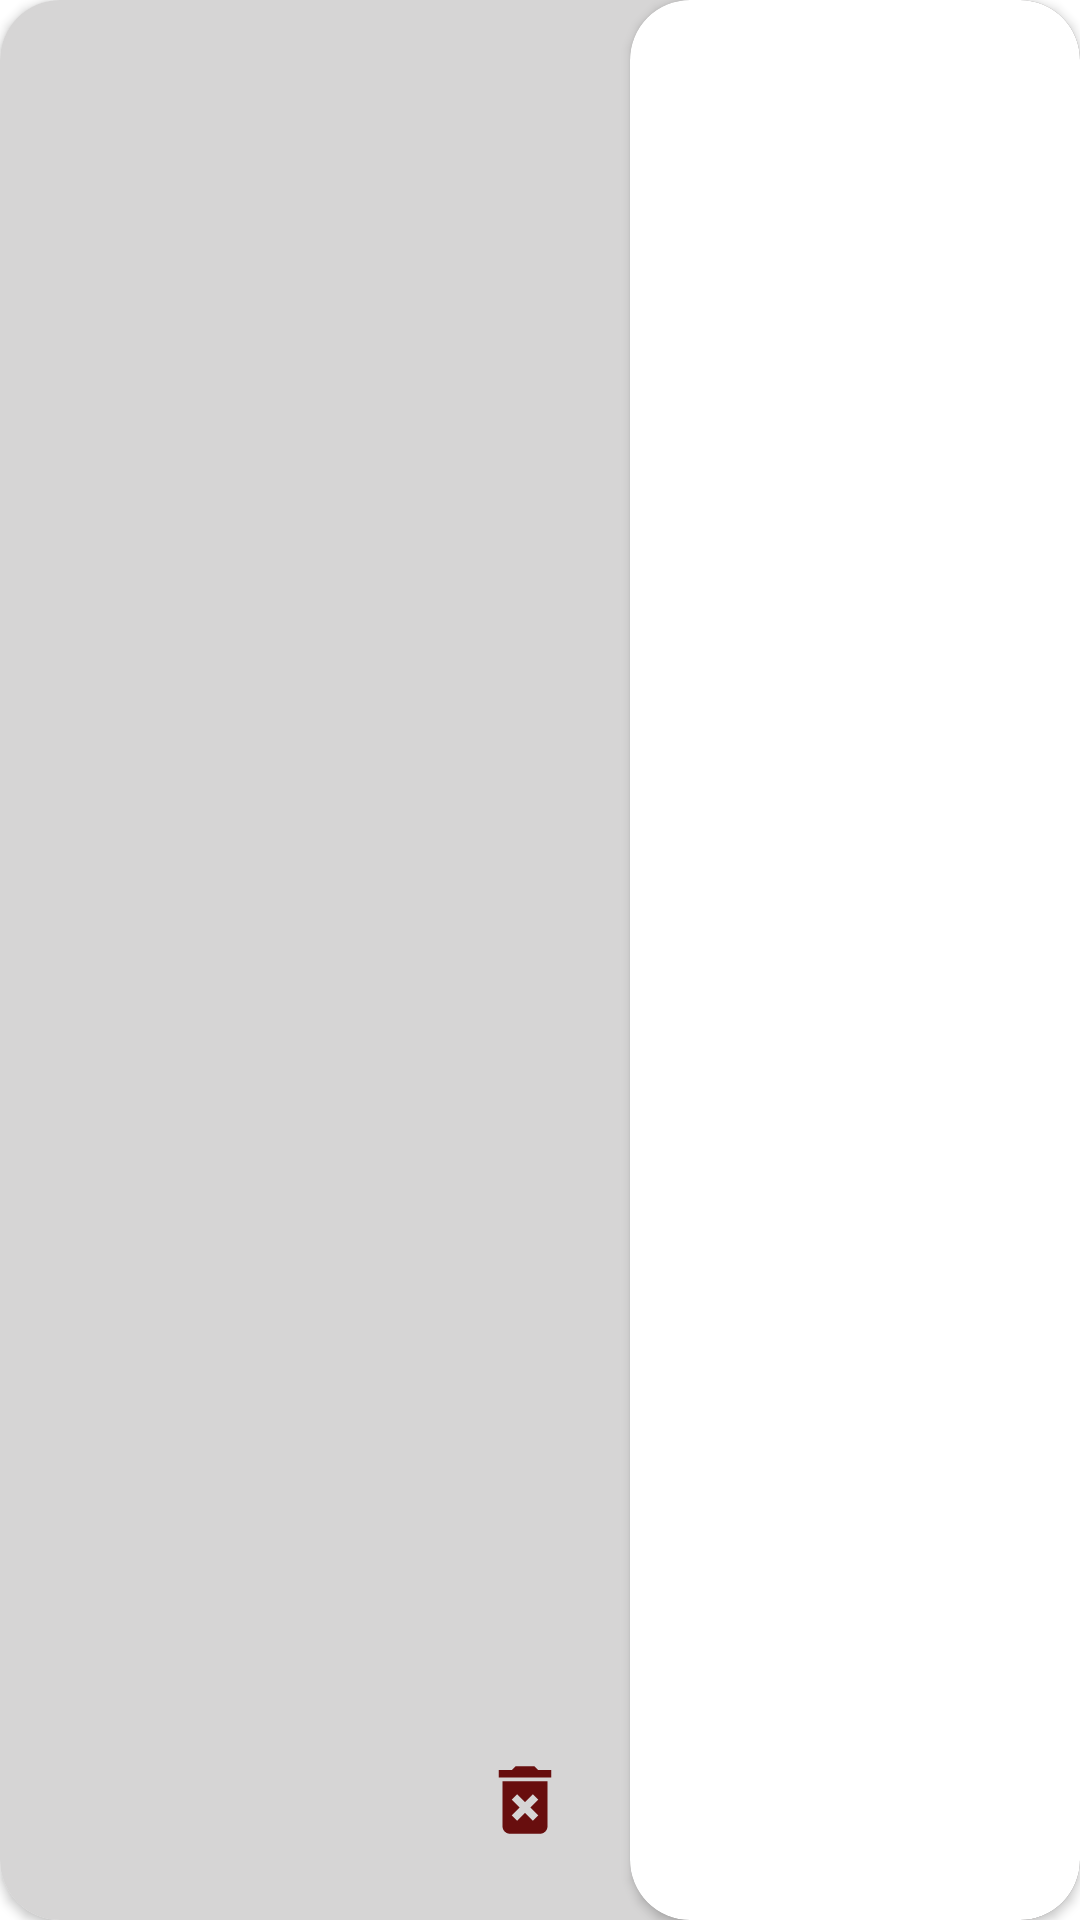

Android layout source for this screen:
<!-- AndroidManifest.xml: application theme Theme.Cosmetics -->
<!-- res/layout/cart_adapter_layout.xml -->
<?xml version="1.0" encoding="utf-8"?>
<androidx.cardview.widget.CardView xmlns:android="http://schemas.android.com/apk/res/android"
    android:layout_width="match_parent"
    android:layout_height="200dp"
    xmlns:app="http://schemas.android.com/apk/res-auto"
    xmlns:tools="http://schemas.android.com/tools"
    android:background="@color/Activity"
    android:layoutDirection="rtl"
    android:layout_marginBottom="15dp"
    app:cardCornerRadius="20dp"
    android:id="@+id/parent"
    >
    <RelativeLayout
        android:layout_width="match_parent"
        android:layout_height="match_parent"
        android:background="@color/Activity"
        >
        <androidx.cardview.widget.CardView
            android:id="@+id/cardView"
            android:layout_width="150dp"
            android:layout_height="match_parent"
            app:cardCornerRadius="20dp"
            android:layout_alignParentStart="true"
            >
            <ImageView
                android:id="@+id/image"
                android:layout_width="match_parent"
                android:layout_height="match_parent"
                android:scaleType="fitXY"
                tools:src="@tools:sample/backgrounds/scenic"
                />
        </androidx.cardview.widget.CardView>

        <LinearLayout
            android:layout_width="match_parent"
            android:layout_height="wrap_content"
            android:orientation="vertical"
            android:layout_toEndOf="@id/cardView"
            android:layout_margin="10dp"
            >
            <TextView
                android:id="@+id/textView_productName"
                android:layout_width="match_parent"
                android:layout_height="wrap_content"
                tools:text="محصولات"
                android:textStyle="bold"
                android:textColor="@color/black"
                android:textSize="18sp"
                android:layout_marginEnd="6dp"
                android:layout_marginTop="10dp"
                android:maxLines="3"
                />
        </LinearLayout>
        <RelativeLayout
            android:layout_width="match_parent"
            android:layout_height="60dp"
            android:background="@color/Activity"
            android:layout_alignParentBottom="true"
            android:layout_margin="10dp"
            android:layout_toEndOf="@id/cardView"
            >
            <TextView
                android:id="@+id/textview_price"
                android:layout_width="wrap_content"
                android:layout_height="wrap_content"
                tools:text="156000000T"
                android:layout_centerVertical="true"
                android:layout_alignParentEnd="true"
                android:textSize="16sp"
                android:textColor="@color/price"
                android:textStyle="bold"
                />
            <ImageView
                android:id="@+id/imageView_delete"
                android:layout_width="30dp"
                android:layout_height="30dp"
                android:src="@drawable/baseline_delete_forever_24"
                android:layout_centerVertical="true"
                android:layout_alignParentStart="true"
                android:layout_marginStart="10dp"
                />

        </RelativeLayout>
    </RelativeLayout>

</androidx.cardview.widget.CardView>
<!-- resources referenced by this layout -->
<resources>
  <color name="Activity">#D6D5D5</color>
  <color name="black">#FF000000</color>
  <color name="price">#E1A50000</color>
  <!-- drawable baseline_delete_forever_24 (drawable) -->
  <vector android:height="24dp" android:tint="#680E0E"
      android:viewportHeight="24" android:viewportWidth="24"
      android:width="24dp" xmlns:android="http://schemas.android.com/apk/res/android">
      <path android:fillColor="@android:color/white" android:pathData="M6,19c0,1.1 0.9,2 2,2h8c1.1,0 2,-0.9 2,-2L18,7L6,7v12zM8.46,11.88l1.41,-1.41L12,12.59l2.12,-2.12 1.41,1.41L13.41,14l2.12,2.12 -1.41,1.41L12,15.41l-2.12,2.12 -1.41,-1.41L10.59,14l-2.13,-2.12zM15.5,4l-1,-1h-5l-1,1L5,4v2h14L19,4z"/>
  </vector>
  <style name="Theme.Cosmetics" parent="Theme.MaterialComponents.DayNight.DarkActionBar">
          
          <item name="colorPrimary">@color/purple_500</item>
          <item name="colorPrimaryVariant">@color/purple_700</item>
          <item name="colorOnPrimary">@color/white</item>
          
          <item name="colorSecondary">@color/teal_200</item>
          <item name="colorSecondaryVariant">@color/teal_700</item>
          <item name="colorOnSecondary">@color/black</item>
          
          <item name="android:statusBarColor">?attr/colorPrimaryVariant</item>
          
      </style>
  <color name="purple_500">#694F8D</color>
  <color name="purple_700">#3700B3</color>
  <color name="white">#FFFFFFFF</color>
  <color name="teal_200">#FF03DAC5</color>
  <color name="teal_700">#FF018786</color>
</resources>
